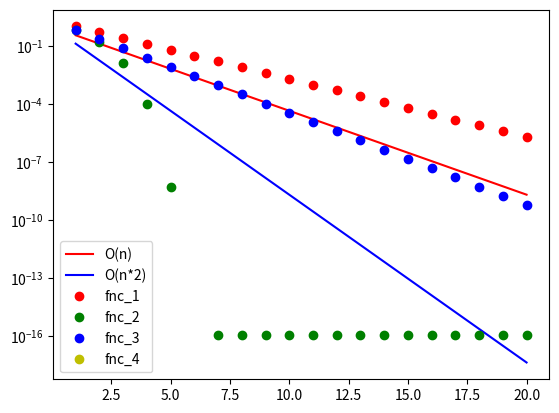

Here is the Python script that generated this plot:
# -*- coding: utf-8 -*-
"""
Created on Wed Dec  4 15:30:53 2019

[redacted]
"""
import numpy as np
import matplotlib.pyplot as plt

def function1(x):
    return x**2
def func1_dx(x):
    return 2*x

def function2(x):
    return (np.e**x) -2

def function2_dx(x):
    return (np.e**x)

def func3(x):
    return abs(x)**(3/2)

def func3_dx(x):
    if x == 0:
        return 0
    else:
        return (3*x)/(2*np.sqrt(abs(x)))

def func4(x):
    return (1/x)-1

def func4_dx(x):
    return -(1/(x**2))

def newton(x,f,df):
    return x - (f(x)/df(x))

results = np.zeros((4,20))

x = np.zeros((4,1))+2.1
for i in range(0,results.shape[1]):
    x[0] = newton(x[0],function1,func1_dx)
    results[0][i] = x[0]
    
    x[1] = newton(x[1],function2,function2_dx)
    results[1][i] = x[1]
    
    x[2] = newton(x[2],func3,func3_dx)
    results[2][i] = x[2]
    
    x[3] = newton(x[3],func4,func4_dx)
    results[3][i] = x[3]
    
error = results
error[0] = results[0]-0
error[1] = results[1]-np.log(2)
error[2] = results[2]-0
error[3] = results[3]-1

print(error[3])
x_axis = np.linspace(0,results.shape[1]-1,results.shape[1])+1
plt.semilogy(x_axis, np.e**-x_axis,"r",label ='O(n)')
plt.semilogy(x_axis, np.e**(-x_axis*2),"b",label ='O(n*2)')
plt.semilogy(x_axis, error[0],"ro",label ='fnc_1')
plt.semilogy(x_axis, error[1],"go",label ='fnc_2')
plt.semilogy(x_axis, error[2],"bo",label ='fnc_3')
plt.semilogy(x_axis, error[3],"yo",label ='fnc_4')

plt.legend()
plt.show()
#print(error)